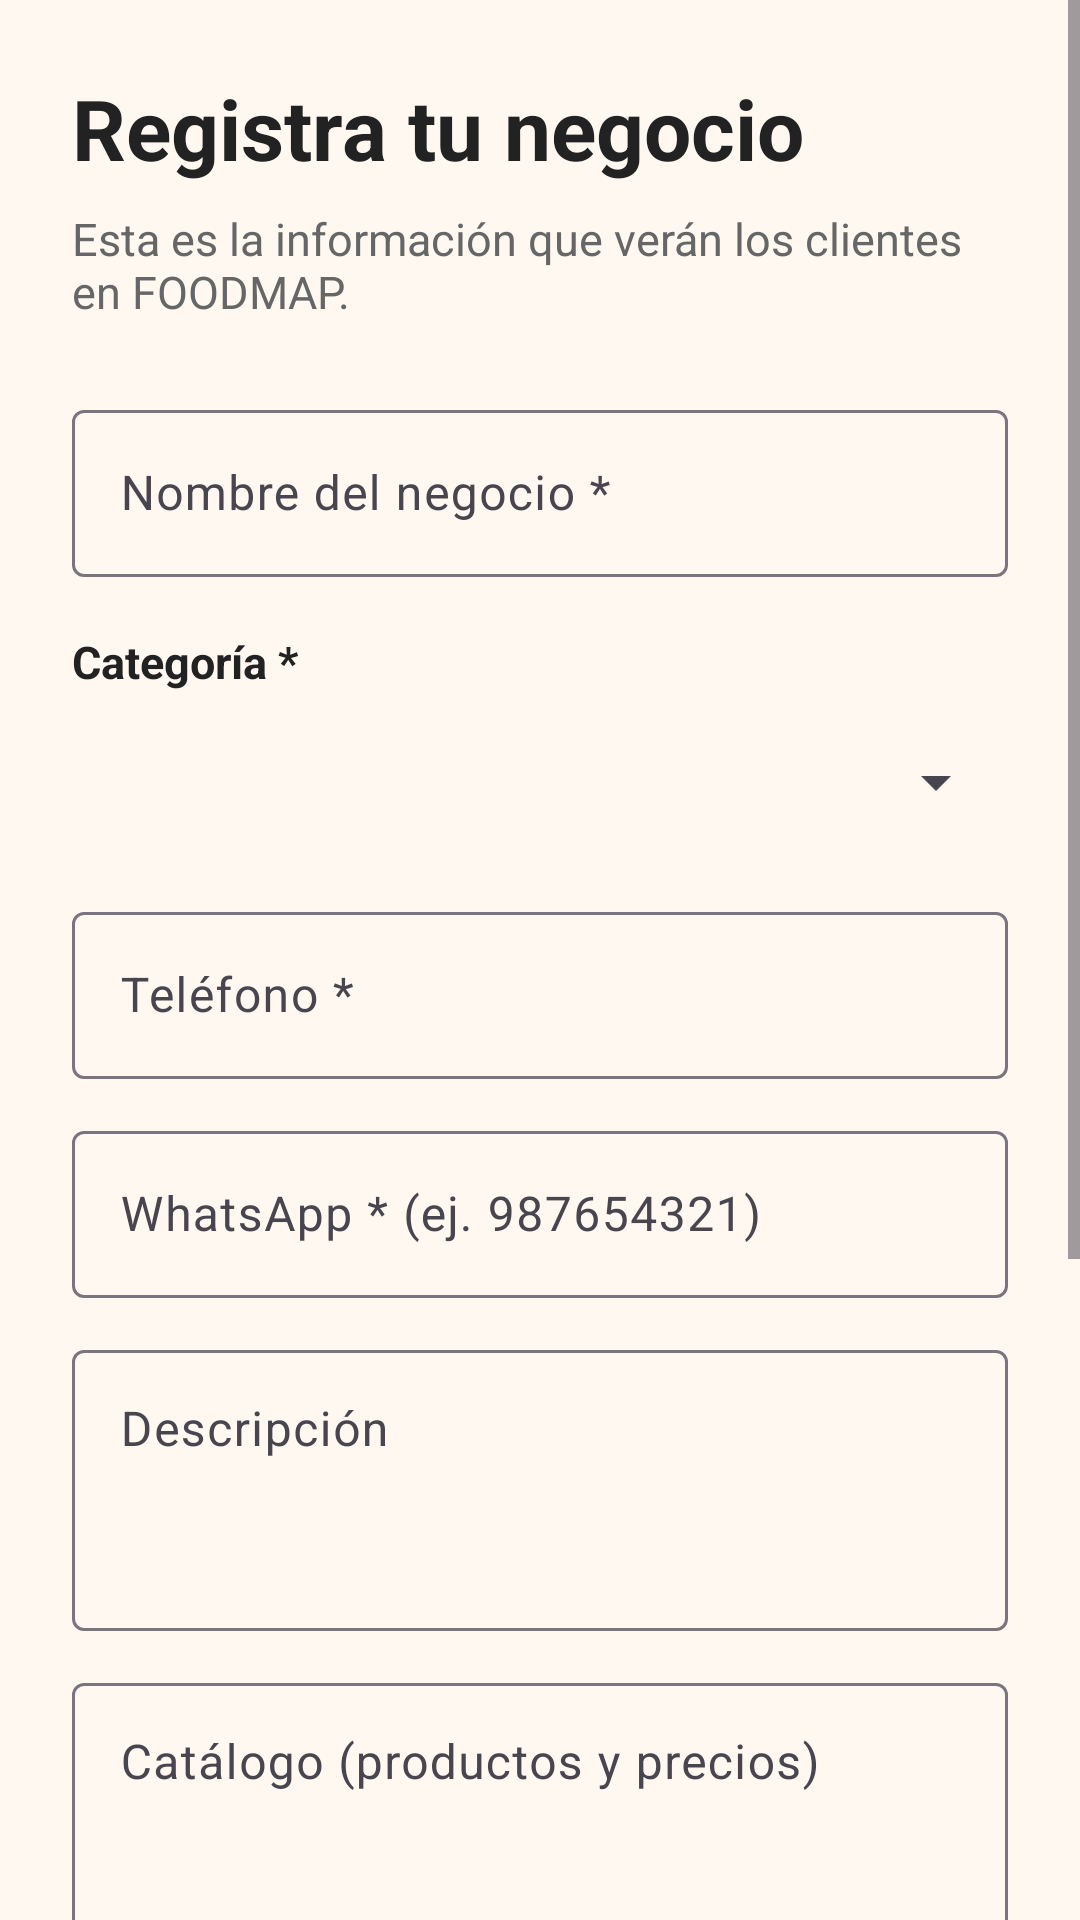

This screen was rendered from an Android layout file. Write that file and the resources it references.
<!-- AndroidManifest.xml: application theme Theme.FoodMap -->
<!-- res/layout/activity_negocio.xml -->
<?xml version="1.0" encoding="utf-8"?>
<ScrollView xmlns:android="http://schemas.android.com/apk/res/android"
    android:id="@+id/raizNegocio"
    android:layout_width="match_parent"
    android:layout_height="match_parent"
    android:background="@color/foodmap_fondo"
    android:fillViewport="true">

    <LinearLayout
        android:layout_width="match_parent"
        android:layout_height="wrap_content"
        android:orientation="vertical"
        android:padding="24dp">

        <TextView
            android:id="@+id/tvTituloNegocio"
            android:layout_width="match_parent"
            android:layout_height="wrap_content"
            android:text="Registra tu negocio"
            android:textColor="@color/foodmap_texto"
            android:textSize="28sp"
            android:textStyle="bold" />

        <TextView
            android:layout_width="match_parent"
            android:layout_height="wrap_content"
            android:layout_marginTop="8dp"
            android:text="Esta es la información que verán los clientes en FOODMAP."
            android:textColor="@color/foodmap_texto_secundario"
            android:textSize="15sp" />

        <com.google.android.material.textfield.TextInputLayout
            style="@style/Widget.Material3.TextInputLayout.OutlinedBox"
            android:layout_width="match_parent"
            android:layout_height="wrap_content"
            android:layout_marginTop="24dp"
            android:hint="Nombre del negocio *">

            <com.google.android.material.textfield.TextInputEditText
                android:id="@+id/etNombreNegocio"
                android:maxLength="60"
                android:layout_width="match_parent"
                android:layout_height="wrap_content"
                android:inputType="textCapWords" />
        </com.google.android.material.textfield.TextInputLayout>

        <TextView
            android:layout_width="match_parent"
            android:layout_height="wrap_content"
            android:layout_marginTop="18dp"
            android:text="Categoría *"
            android:textColor="@color/foodmap_texto"
            android:textSize="15sp"
            android:textStyle="bold" />

        <Spinner
            android:id="@+id/spCategoria"
            android:layout_width="match_parent"
            android:layout_height="52dp"
            android:layout_marginTop="4dp" />

        <com.google.android.material.textfield.TextInputLayout
            style="@style/Widget.Material3.TextInputLayout.OutlinedBox"
            android:layout_width="match_parent"
            android:layout_height="wrap_content"
            android:layout_marginTop="12dp"
            android:hint="Teléfono *">

            <com.google.android.material.textfield.TextInputEditText
                android:id="@+id/etTelefono"
                android:maxLength="15"
                android:layout_width="match_parent"
                android:layout_height="wrap_content"
                android:inputType="phone" />
        </com.google.android.material.textfield.TextInputLayout>

        <com.google.android.material.textfield.TextInputLayout
            style="@style/Widget.Material3.TextInputLayout.OutlinedBox"
            android:layout_width="match_parent"
            android:layout_height="wrap_content"
            android:layout_marginTop="12dp"
            android:hint="WhatsApp * (ej. 987654321)">

            <com.google.android.material.textfield.TextInputEditText
                android:id="@+id/etWhatsapp"
                android:maxLength="15"
                android:layout_width="match_parent"
                android:layout_height="wrap_content"
                android:inputType="phone" />
        </com.google.android.material.textfield.TextInputLayout>

        <com.google.android.material.textfield.TextInputLayout
            style="@style/Widget.Material3.TextInputLayout.OutlinedBox"
            android:layout_width="match_parent"
            android:layout_height="wrap_content"
            android:layout_marginTop="12dp"
            android:hint="Descripción">

            <com.google.android.material.textfield.TextInputEditText
                android:id="@+id/etDescripcion"
                android:maxLength="500"
                android:layout_width="match_parent"
                android:layout_height="wrap_content"
                android:gravity="top"
                android:inputType="textCapSentences|textMultiLine"
                android:minLines="3" />
        </com.google.android.material.textfield.TextInputLayout>

        <com.google.android.material.textfield.TextInputLayout
            style="@style/Widget.Material3.TextInputLayout.OutlinedBox"
            android:layout_width="match_parent"
            android:layout_height="wrap_content"
            android:layout_marginTop="12dp"
            android:hint="Catálogo (productos y precios)">

            <com.google.android.material.textfield.TextInputEditText
                android:id="@+id/etCatalogo"
                android:maxLength="1500"
                android:layout_width="match_parent"
                android:layout_height="wrap_content"
                android:gravity="top"
                android:inputType="textCapSentences|textMultiLine"
                android:minLines="5" />
        </com.google.android.material.textfield.TextInputLayout>

        <TextView
            android:layout_width="match_parent"
            android:layout_height="wrap_content"
            android:layout_marginTop="22dp"
            android:text="Ubicación del negocio *"
            android:textColor="@color/foodmap_texto"
            android:textSize="15sp"
            android:textStyle="bold" />

        <TextView
            android:id="@+id/tvUbicacion"
            android:layout_width="match_parent"
            android:layout_height="wrap_content"
            android:layout_marginTop="4dp"
            android:text="📍 Aún no has seleccionado la ubicación"
            android:textColor="@color/foodmap_texto_secundario"
            android:textSize="14sp" />

        <Button
            android:id="@+id/btnUbicacion"
            style="@style/Widget.Material3.Button.OutlinedButton"
            android:layout_width="match_parent"
            android:layout_height="wrap_content"
            android:layout_marginTop="8dp"
            android:text="SELECCIONAR UBICACIÓN EN EL MAPA" />

        <Button
            android:id="@+id/btnGuardarNegocio"
            android:layout_width="match_parent"
            android:layout_height="58dp"
            android:layout_marginTop="24dp"
            android:text="GUARDAR NEGOCIO"
            android:textSize="16sp"
            android:textStyle="bold" />

        <Button
            android:id="@+id/btnCerrarSesionNegocio"
            style="@style/Widget.Material3.Button.TextButton"
            android:layout_width="wrap_content"
            android:layout_height="wrap_content"
            android:layout_gravity="center_horizontal"
            android:layout_marginTop="8dp"
            android:text="Cerrar sesión" />

    </LinearLayout>
</ScrollView>
<!-- resources referenced by this layout -->
<resources>
  <color name="foodmap_fondo">#FFF8F0</color>
  <color name="foodmap_texto">#222222</color>
  <color name="foodmap_texto_secundario">#666666</color>
  <style name="Theme.FoodMap" parent="Base.Theme.FoodMap" />
  <style name="Base.Theme.FoodMap" parent="Theme.Material3.Light.NoActionBar">
          <item name="colorPrimary">@color/foodmap_naranja</item>
          <item name="colorOnPrimary">@color/white</item>
          <item name="colorPrimaryContainer">@color/foodmap_naranja_claro</item>
          <item name="colorOnPrimaryContainer">@color/foodmap_texto</item>
          <item name="colorSecondaryContainer">@color/foodmap_naranja_claro</item>
          <item name="colorOnSecondaryContainer">@color/foodmap_texto</item>
          <item name="android:windowBackground">@color/foodmap_fondo</item>
          <item name="android:windowLightStatusBar">true</item>
      </style>
  <color name="foodmap_naranja">#E65100</color>
  <color name="white">#FFFFFFFF</color>
  <color name="foodmap_naranja_claro">#FFE0B2</color>
</resources>
